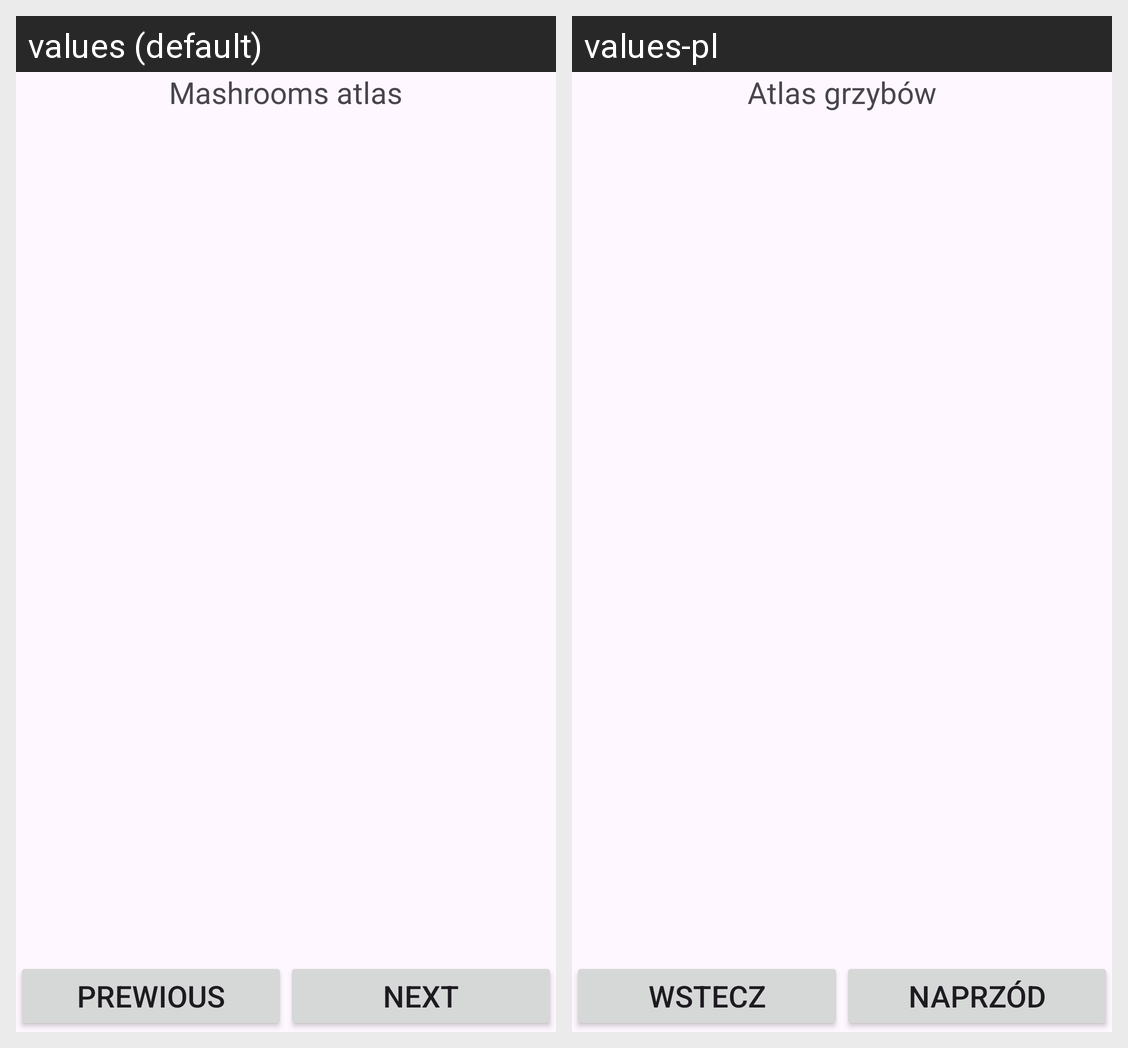

Translations of the strings shown on this Android screen, per locale in the grid:
Android screen res/layout/activity_main.xml rendered under 2 locales, left to right: values (default), values-pl. Device: Nexus 5 (rendered at 1080×1920; each locale shown at half size, 540×960, under a caption strip naming it); theme Theme.Lab05p01atlas.
Strings drawn on this screen, with the default value and each locale's value (text and hints the layout hard-codes, and strings that could not be matched under every locale, appear in the picture but are not listed):

tytul
  values: Mashrooms atlas
  values-pl: Atlas grzybów

btn_ws
  values: Prewious
  values-pl: Wstecz

btn_np
  values: Next
  values-pl: Naprzód
